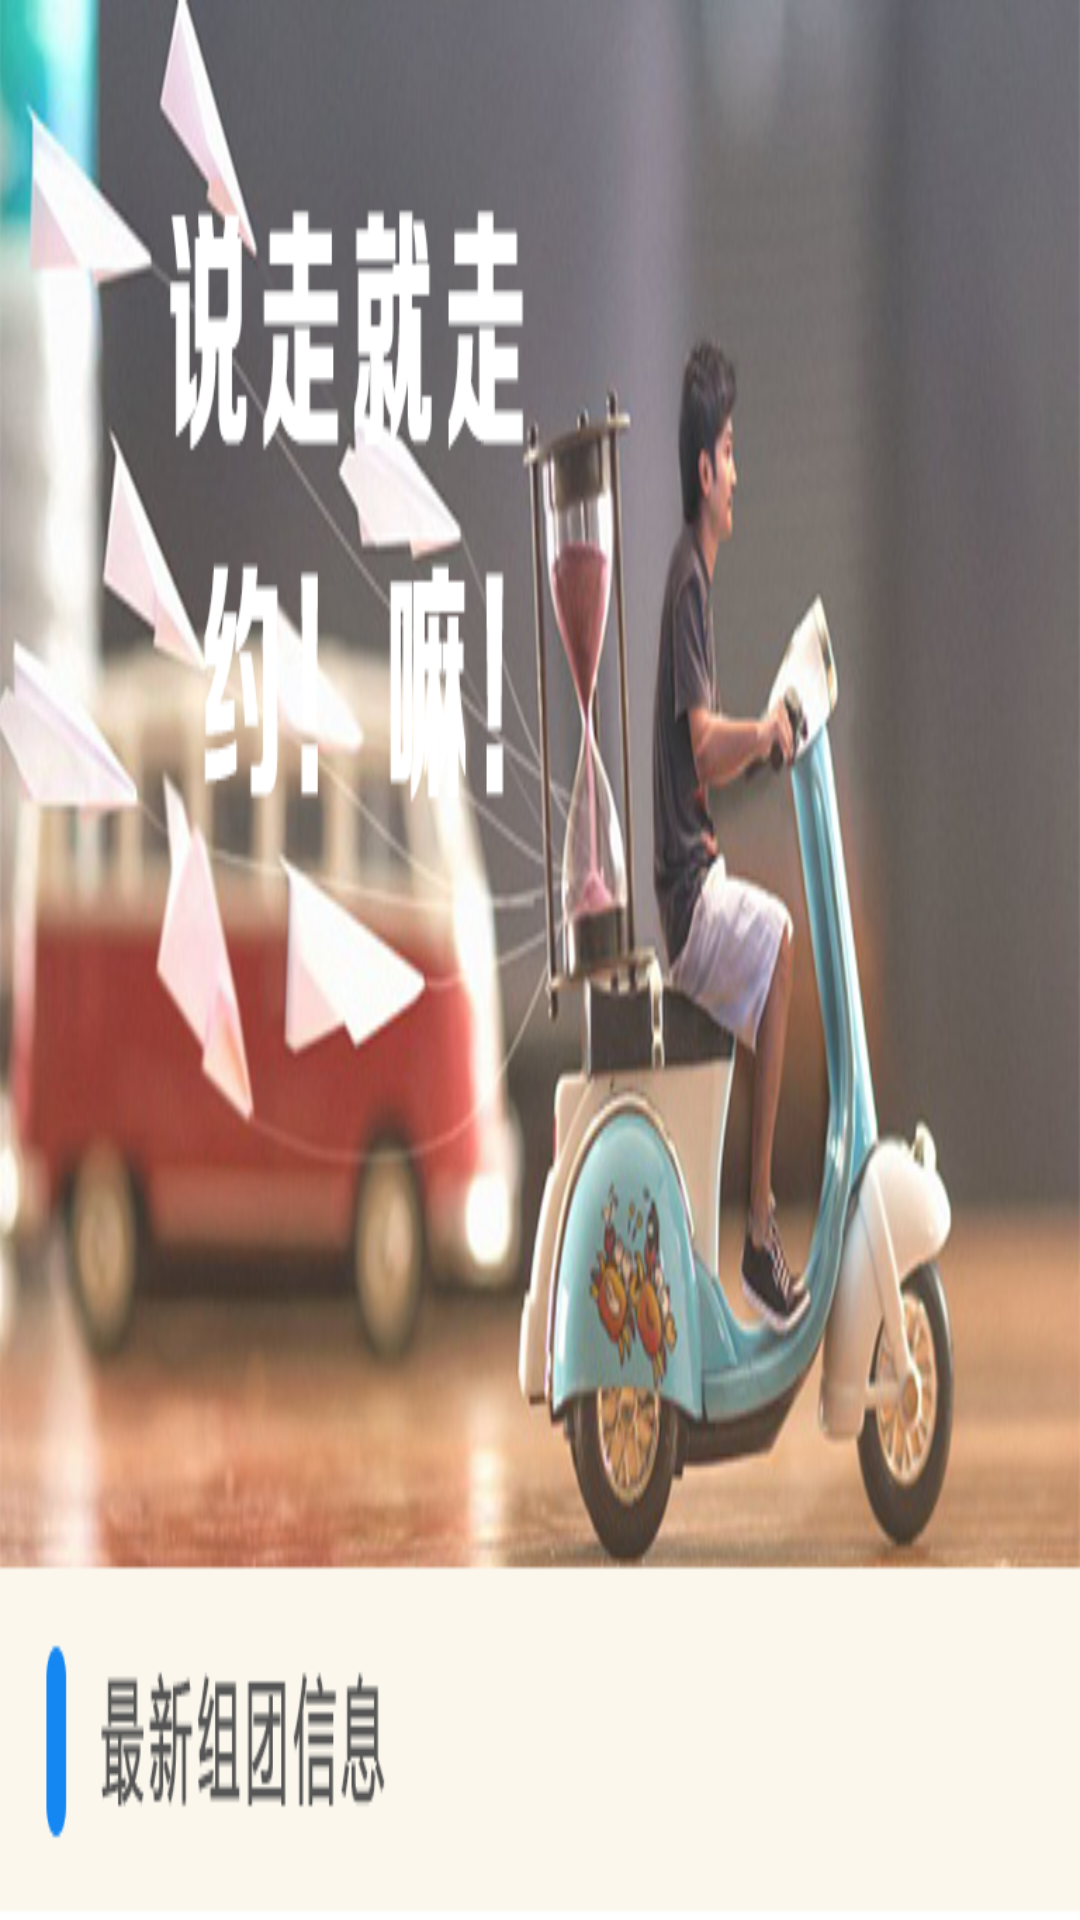

Reconstruct the res/layout file that produces this screen, plus the resources it refers to.
<!-- AndroidManifest.xml: application theme AppTheme -->
<!-- res/layout/head_group_tour.xml -->
<ImageView xmlns:android="http://schemas.android.com/apk/res/android"
        android:id="@+id/groupTour_imageView_up"
        android:layout_width="fill_parent"
        android:layout_height="wrap_content"
        android:scaleType="fitXY"
        android:layout_gravity="center|center_horizontal|clip_horizontal"
        android:adjustViewBounds="true"
        android:src="@drawable/grouptour_up"/>
<!-- resources referenced by this layout -->
<resources>
  <!-- drawable grouptour_up: png bitmap (drawable-xxhdpi, 352537 bytes) -->
  <style name="AppTheme" parent="AppBaseTheme">
          
      </style>
  <style name="AppBaseTheme" parent="android:Theme.Light">
          
      </style>
</resources>
